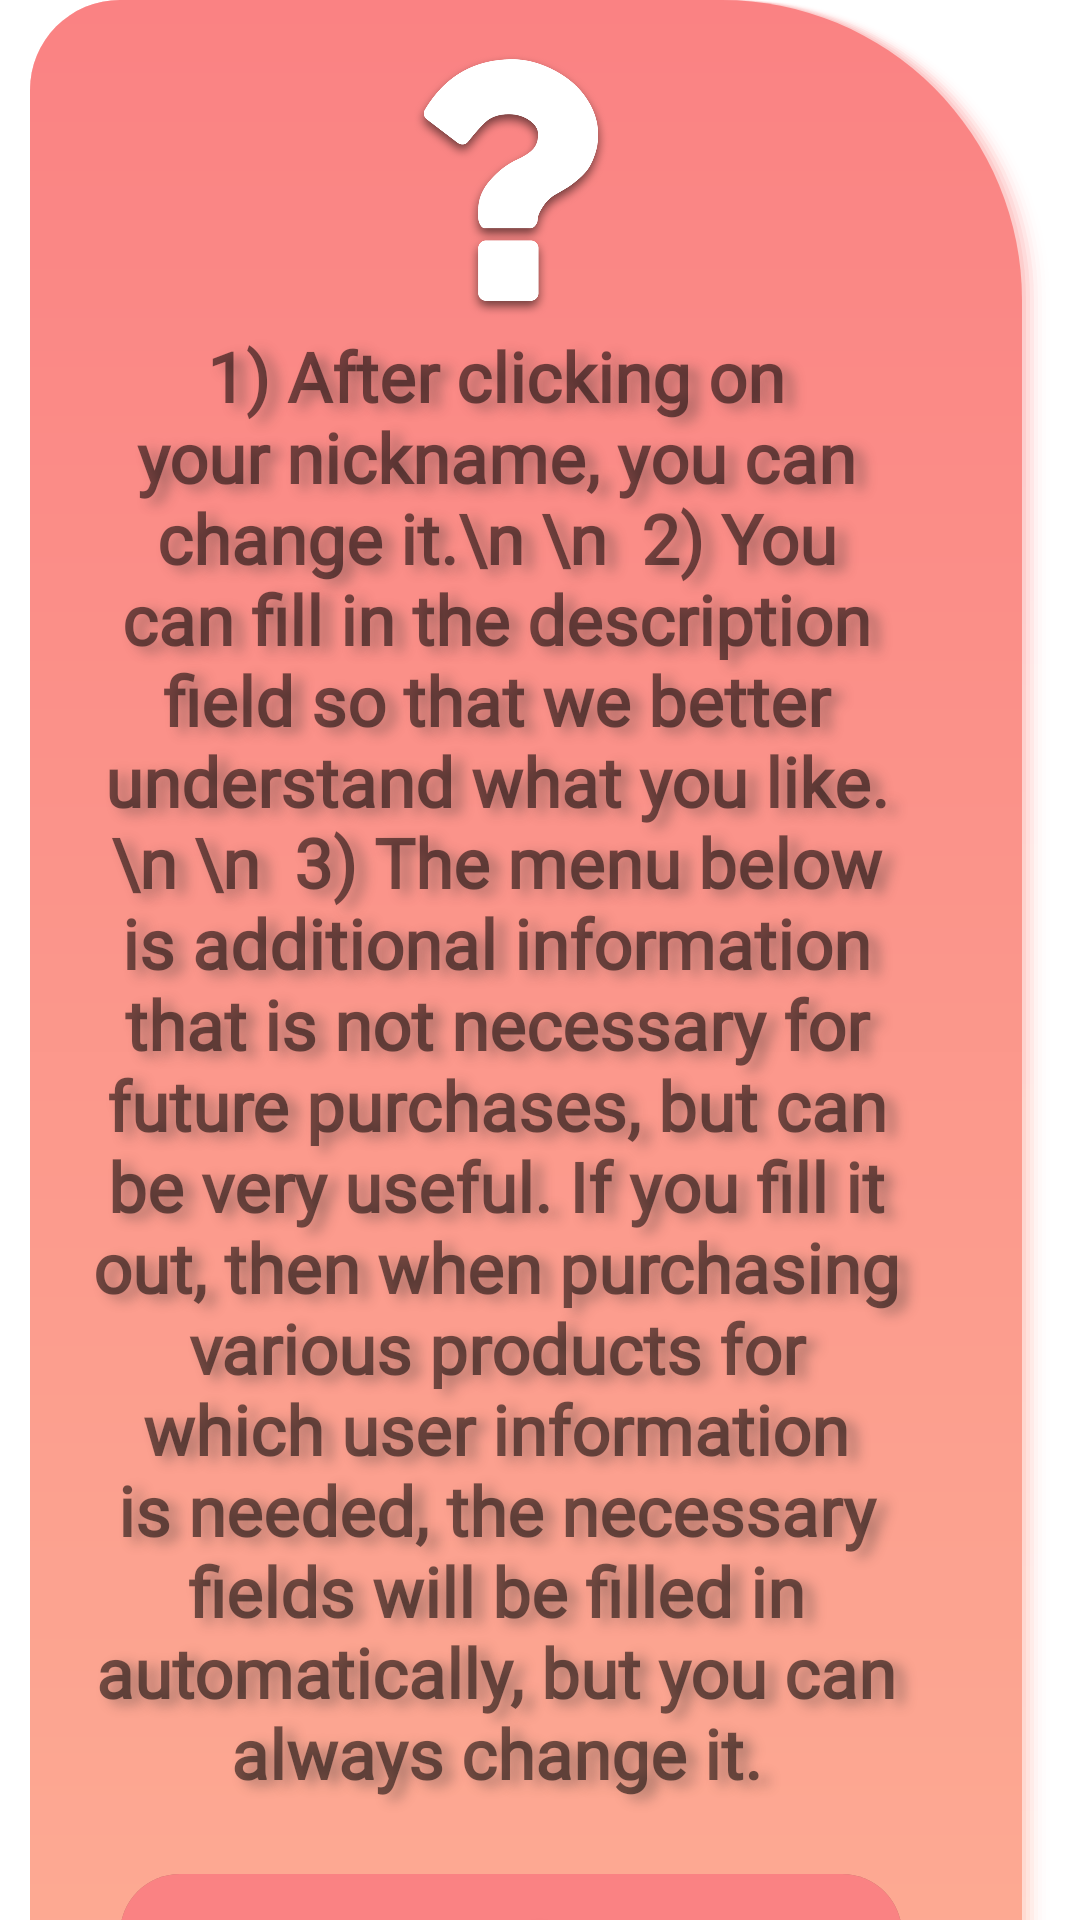

This screen was rendered from an Android layout file. Write that file and the resources it references.
<!-- AndroidManifest.xml: application theme Theme.Bioderma.NoActionBar -->
<!-- res/layout/profile_question.xml -->
<LinearLayout xmlns:android="http://schemas.android.com/apk/res/android"
    android:layout_width="match_parent"
    android:layout_height="match_parent"
    xmlns:app="http://schemas.android.com/apk/res-auto"
    android:paddingRight="10dp"
    android:paddingLeft="10dp"
    android:orientation="vertical"
    android:gravity="center">

    <androidx.core.widget.NestedScrollView
        android:layout_width="match_parent"
        android:layout_height="wrap_content">
        <LinearLayout
            android:layout_width="match_parent"
            android:layout_height="wrap_content"
            android:orientation="vertical"
            android:paddingBottom="30dp"
            android:background="@drawable/border_with_shadow3">

            <LinearLayout
                android:layout_width="match_parent"
                android:layout_height="wrap_content"
                android:orientation="vertical"
                android:layout_marginLeft="10dp"
                android:layout_marginTop="10dp"
                android:layout_marginRight="20dp">

                <ImageView
                    android:id="@+id/imageView3"
                    android:layout_gravity="center"
                    android:layout_width="100dp"
                    android:layout_height="100dp"
                    android:src="@drawable/question" />

                <TextView
                    android:id="@+id/textView"
                    android:layout_width="match_parent"
                    android:layout_height="wrap_content"
                    android:fontFamily="@font/quick"
                    android:shadowDx="10"
                    android:shadowDy="5"
                    android:textFontWeight="700"
                    android:shadowRadius="10"
                    android:shadowColor="#66333333"
                    android:paddingBottom="10dp"
                    android:paddingRight="10dp"
                    android:gravity="center"
                    android:layout_marginRight="10dp"
                    android:layout_marginLeft="10dp"
                    android:textSize="23dp"
                    android:text="1) After clicking on your nickname, you can change it.\n \n

2) You can fill in the description field so that we better understand what you like.\n \n

3) The menu below is additional information that is not necessary for future purchases, but can be very useful.
If you fill it out, then when purchasing various products for which user information is needed, the necessary fields will be filled in automatically, but you can always change it."
                    android:layout_gravity="center"
                    android:textColor="@color/ic_launcher_background"/>

                <androidx.appcompat.widget.AppCompatButton
                    android:id="@+id/ok"
                    android:layout_width="match_parent"
                    android:layout_height="wrap_content"
                    android:layout_marginTop="15dp"
                    android:background="@drawable/edit_border3_button"
                    android:paddingLeft="20dp"
                    android:paddingRight="20dp"
                    android:elevation="8dp"
                    android:layout_marginLeft="20dp"
                    android:textSize="27dp"
                    android:text="Ok"
                    android:layout_marginRight="20dp"
                    android:textAllCaps="false"
                    android:fontFamily="@font/quick"
                    android:shadowDx="10"
                    android:shadowDy="5"
                    android:layout_weight="1"
                    android:textFontWeight="700"
                    android:shadowRadius="10"
                    android:shadowColor="#66333333"
                    android:paddingBottom="10dp"
                    android:paddingTop="10dp"
                    android:maxLines="1"
                    android:gravity="center"
                    android:layout_gravity="center"
                    android:textColor="@color/ic_launcher_background"/>

            </LinearLayout>

        </LinearLayout>
    </androidx.core.widget.NestedScrollView>
</LinearLayout>
<!-- resources referenced by this layout -->
<resources>
  <!-- drawable border_with_shadow3: vector/xml drawable (drawable, 4197 chars, omitted) -->
  <!-- drawable edit_border3_button: vector/xml drawable (drawable, 3202 chars, omitted) -->
  <!-- drawable question: png bitmap (drawable-v24, 63125 bytes) -->
  <style name="Theme.Bioderma.NoActionBar">
          <item name="windowActionBar">false</item>
          <item name="windowNoTitle">true</item>
      </style>
</resources>
